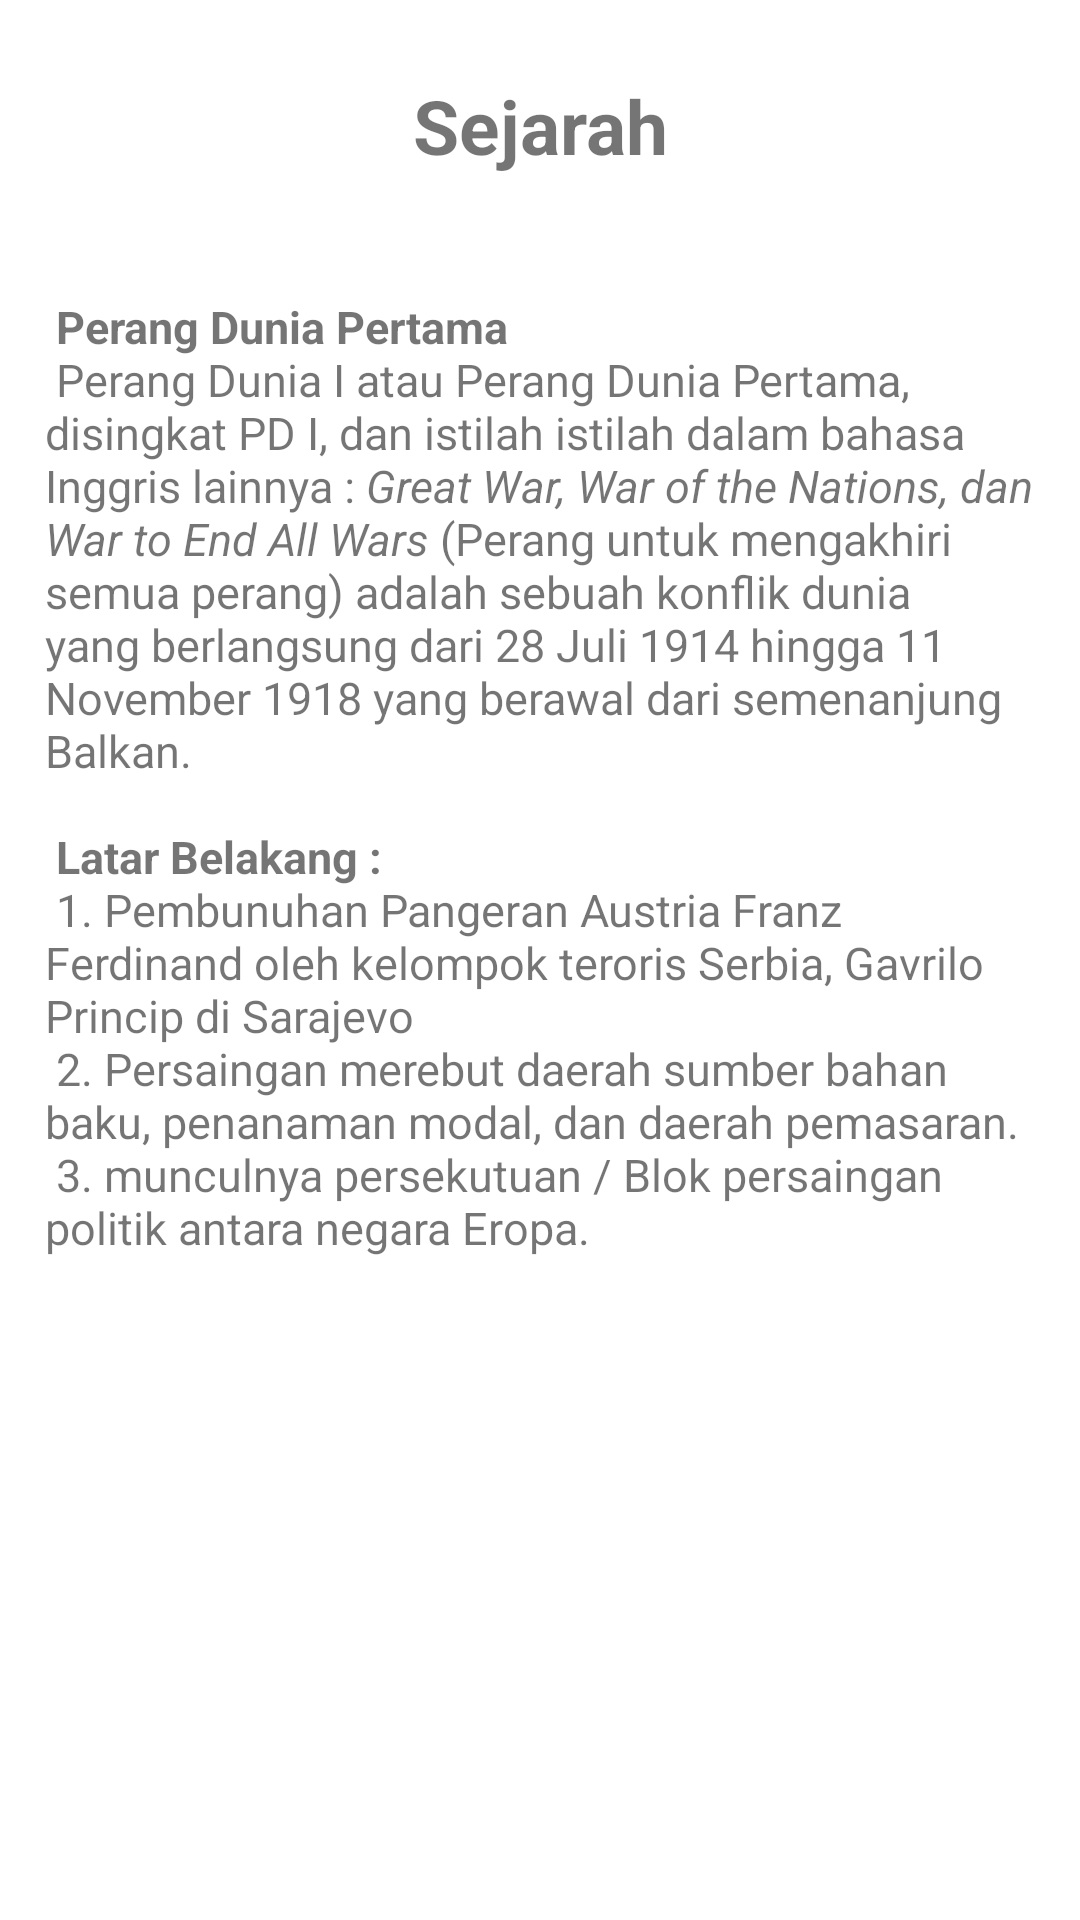

Layout XML and referenced resources for this Android screen:
<!-- AndroidManifest.xml: application theme Theme.TemanWanda -->
<!-- res/layout/fragment_his.xml -->
<?xml version="1.0" encoding="utf-8"?>
<ScrollView
    xmlns:android="http://schemas.android.com/apk/res/android"
    xmlns:app="http://schemas.android.com/apk/res-auto"
    xmlns:tools="http://schemas.android.com/tools"
    android:layout_width="match_parent"
    android:layout_height="match_parent">
    <LinearLayout
        android:layout_width="match_parent"
        android:layout_height="match_parent"
        android:orientation="vertical">

        <TextView
            android:layout_width="match_parent"
            android:layout_height="wrap_content"
            android:text="@string/his"
            android:gravity="center"
            android:textSize="25dp"
            android:textStyle="bold"
            android:layout_marginVertical="25dp"/>

        <TextView
            android:layout_width="match_parent"
            android:layout_height="match_parent"
            android:text="@string/materi_his"
            android:layout_margin="15dp"
            android:textSize="15dp"

            android:textStyle="normal"/>

    </LinearLayout>


</ScrollView>
<!-- resources referenced by this layout -->
<resources>
  <string name="his">Sejarah</string>
  <string name="materi_his">
          <b> Perang Dunia Pertama</b>\n
          Perang Dunia I atau Perang Dunia Pertama, disingkat PD I, dan istilah istilah dalam bahasa Inggris lainnya : <i>"Great War", "War of the Nations", dan "War to End All Wars" </i> (Perang untuk mengakhiri semua perang) adalah sebuah konflik dunia yang berlangsung dari 28 Juli 1914 hingga 11 November 1918 yang berawal dari semenanjung Balkan.
          \n\n
          <b>Latar Belakang : </b>\n
          1. Pembunuhan Pangeran Austria Franz Ferdinand oleh kelompok teroris Serbia, Gavrilo Princip di Sarajevo \n
          2. Persaingan merebut daerah sumber bahan baku, penanaman modal, dan daerah pemasaran.\n
          3. munculnya persekutuan / Blok persaingan politik antara negara Eropa.
      </string>
  <style name="Theme.TemanWanda" parent="Theme.MaterialComponents.DayNight.DarkActionBar">
          
          <item name="colorPrimary">@color/purple_500</item>
          <item name="colorPrimaryVariant">@color/purple_700</item>
          <item name="colorOnPrimary">@color/white</item>
          
          <item name="colorSecondary">@color/teal_200</item>
          <item name="colorSecondaryVariant">@color/teal_700</item>
          <item name="colorOnSecondary">@color/black</item>
          
          <item name="android:statusBarColor" tools:targetApi="l">?attr/colorPrimaryVariant</item>
          
      </style>
  <!-- not gathered from this repository: default colours our renderer supplied (Android Studio template values) -->
  <color name="purple_500">#FF6200EE</color>
  <color name="purple_700">#FF3700B3</color>
  <color name="teal_200">#FF03DAC5</color>
  <color name="teal_700">#FF018786</color>
  <color name="black">#FF000000</color>
  <color name="white">#FFFFFFFF</color>
</resources>
